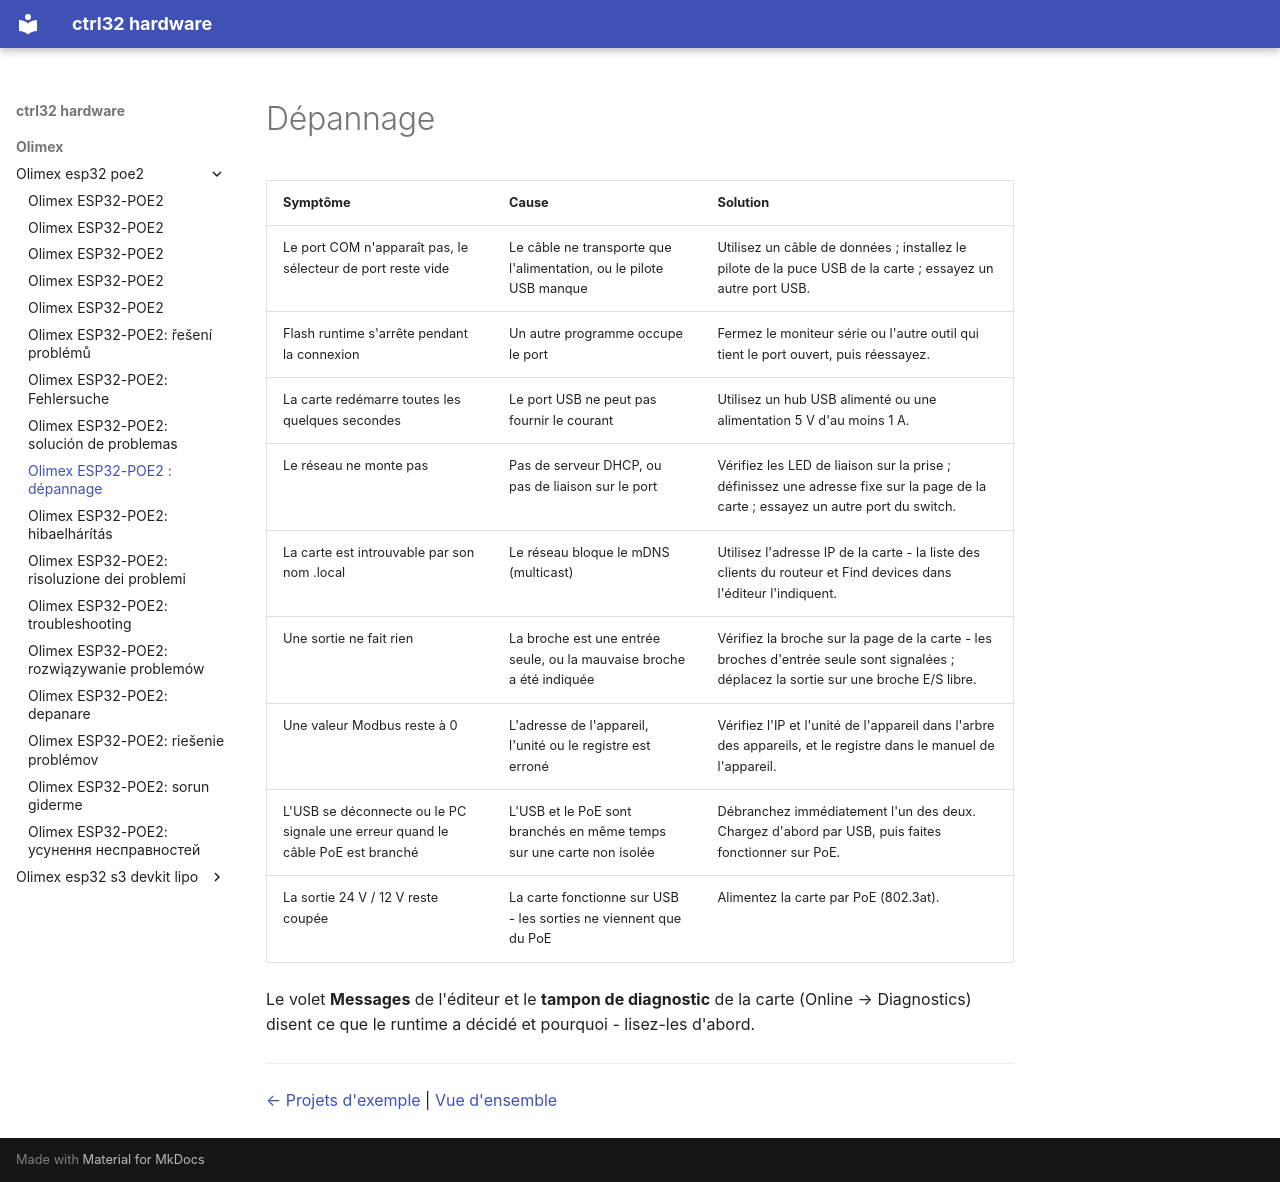

repository: ctrl32/hardware · page: olimex/olimex-esp32-poe2/troubleshooting.fr/index.html · generator: mkdocs

---
title: 'Olimex ESP32-POE2 : dépannage'
slug: troubleshooting
sidebar_position: 90
image: img/board-01.jpg
image_alt: Olimex ESP32-POE2
tags:
- esp32
- ethernet
- poe
- psram
- olimex
- troubleshooting
---

# Dépannage

| Symptôme | Cause | Solution |
|---|---|---|
| Le port COM n'apparaît pas, le sélecteur de port reste vide | Le câble ne transporte que l'alimentation, ou le pilote USB manque | Utilisez un câble de données ; installez le pilote de la puce USB de la carte ; essayez un autre port USB. |
| Flash runtime s'arrête pendant la connexion | Un autre programme occupe le port | Fermez le moniteur série ou l'autre outil qui tient le port ouvert, puis réessayez. |
| La carte redémarre toutes les quelques secondes | Le port USB ne peut pas fournir le courant | Utilisez un hub USB alimenté ou une alimentation 5 V d'au moins 1 A. |
| Le réseau ne monte pas | Pas de serveur DHCP, ou pas de liaison sur le port | Vérifiez les LED de liaison sur la prise ; définissez une adresse fixe sur la page de la carte ; essayez un autre port du switch. |
| La carte est introuvable par son nom .local | Le réseau bloque le mDNS (multicast) | Utilisez l'adresse IP de la carte - la liste des clients du routeur et Find devices dans l'éditeur l'indiquent. |
| Une sortie ne fait rien | La broche est une entrée seule, ou la mauvaise broche a été indiquée | Vérifiez la broche sur la page de la carte - les broches d'entrée seule sont signalées ; déplacez la sortie sur une broche E/S libre. |
| Une valeur Modbus reste à 0 | L'adresse de l'appareil, l'unité ou le registre est erroné | Vérifiez l'IP et l'unité de l'appareil dans l'arbre des appareils, et le registre dans le manuel de l'appareil. |
| L'USB se déconnecte ou le PC signale une erreur quand le câble PoE est branché | L'USB et le PoE sont branchés en même temps sur une carte non isolée | Débranchez immédiatement l'un des deux. Chargez d'abord par USB, puis faites fonctionner sur PoE. |
| La sortie 24 V / 12 V reste coupée | La carte fonctionne sur USB - les sorties ne viennent que du PoE | Alimentez la carte par PoE (802.3at). |

Le volet **Messages** de l'éditeur et le **tampon de diagnostic** de la carte (Online → Diagnostics) disent ce que le runtime a décidé et pourquoi - lisez-les d'abord.

---

[← Projets d'exemple](examples/README.fr.md) | [Vue d'ensemble](README.fr.md)
